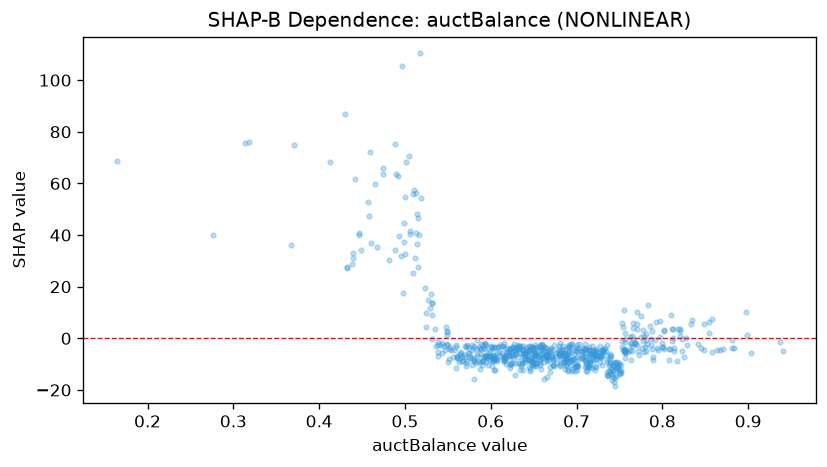

The table this chart was drawn from, first rows:
feature_value, shap_value
0.766, 5.914
0.607, -7.937
0.937, -1.533
0.489, 63.78
0.802, -4.079
0.72, -8.493
0.637, -4.386
0.712, -12.8
0.713, -10.79
0.597, -10.25
0.687, -11.91
0.755, -4.806
0.535, 3.707
0.644, -4.962
0.672, -10.27
0.741, -16.27
0.775, 0.5613
0.649, -9.636
0.768, -2.141
0.762, 0.5069
0.695, -12.5
0.643, -8.376
0.625, -9.371
0.549, 1.389
0.666, -7.38
0.659, -6.574
0.53, 17.22
0.65, -7.95
0.817, -8.934
0.623, -10.49
0.723, -11.16
0.688, -7.65
0.659, -11.71
0.738, -10.62
0.716, -8.779
0.164, 68.69
0.687, -9.065
0.825, -7.303
0.848, -4.569
0.747, -11.22
0.716, -8.122
0.674, -7.83
0.585, -8.662
0.618, -7.758
0.738, -12.82
0.716, -9.61
0.808, -4.148
0.676, -9.69
0.694, -8.452
0.673, -8.533
0.69, -12.38
0.615, -7.792
0.69, -12.75
0.698, -10.14
0.718, -6.649
0.587, -11.97
0.75, -9.707
0.688, -6.363
0.682, -9.727
0.694, -10.43
... 642 more rows
